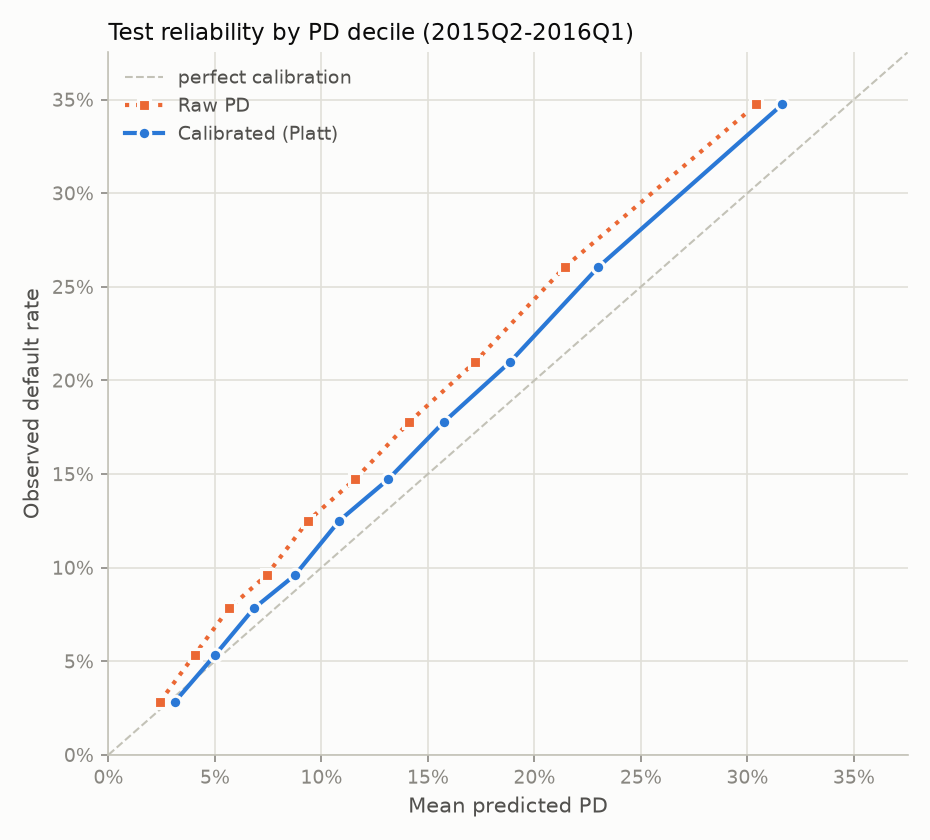

Values plotted in this chart, from the file beside it:
bin, mean_pd, default_rate, n, model, version
0, 0.0242, 0.0283, 31625, gbm_with_pricing, raw
1, 0.0405, 0.0535, 31624, gbm_with_pricing, raw
2, 0.0566, 0.0782, 31624, gbm_with_pricing, raw
3, 0.0743, 0.0961, 31624, gbm_with_pricing, raw
4, 0.0938, 0.1251, 31625, gbm_with_pricing, raw
5, 0.1158, 0.1472, 31624, gbm_with_pricing, raw
6, 0.1414, 0.1778, 31624, gbm_with_pricing, raw
7, 0.1723, 0.21, 31624, gbm_with_pricing, raw
8, 0.2143, 0.2606, 31624, gbm_with_pricing, raw
9, 0.3043, 0.3474, 31625, gbm_with_pricing, raw
0, 0.0312, 0.0283, 31625, gbm_with_pricing, platt
1, 0.0502, 0.0535, 31624, gbm_with_pricing, platt
2, 0.0683, 0.0782, 31624, gbm_with_pricing, platt
3, 0.0876, 0.0961, 31624, gbm_with_pricing, platt
4, 0.1084, 0.1251, 31625, gbm_with_pricing, platt
5, 0.1314, 0.1472, 31624, gbm_with_pricing, platt
6, 0.1576, 0.1778, 31624, gbm_with_pricing, platt
7, 0.1887, 0.21, 31624, gbm_with_pricing, platt
8, 0.2301, 0.2606, 31624, gbm_with_pricing, platt
9, 0.3164, 0.3474, 31625, gbm_with_pricing, platt
0, 0.0336, 0.0325, 31625, scorecard_with_pricing, raw
1, 0.0525, 0.0586, 31624, scorecard_with_pricing, raw
2, 0.0696, 0.0826, 31624, scorecard_with_pricing, raw
3, 0.0869, 0.1052, 31624, scorecard_with_pricing, raw
4, 0.1049, 0.1267, 31625, scorecard_with_pricing, raw
5, 0.1244, 0.1497, 31624, scorecard_with_pricing, raw
6, 0.1463, 0.1775, 31624, scorecard_with_pricing, raw
7, 0.1726, 0.2071, 31624, scorecard_with_pricing, raw
8, 0.2078, 0.2534, 31624, scorecard_with_pricing, raw
9, 0.2804, 0.3309, 31625, scorecard_with_pricing, raw
0, 0.0359, 0.0325, 31625, scorecard_with_pricing, platt
1, 0.0562, 0.0586, 31624, scorecard_with_pricing, platt
2, 0.0745, 0.0826, 31624, scorecard_with_pricing, platt
3, 0.093, 0.1052, 31624, scorecard_with_pricing, platt
4, 0.1121, 0.1267, 31625, scorecard_with_pricing, platt
5, 0.1328, 0.1497, 31624, scorecard_with_pricing, platt
6, 0.1561, 0.1775, 31624, scorecard_with_pricing, platt
7, 0.1839, 0.2071, 31624, scorecard_with_pricing, platt
8, 0.2209, 0.2534, 31624, scorecard_with_pricing, platt
9, 0.2966, 0.3309, 31625, scorecard_with_pricing, platt
